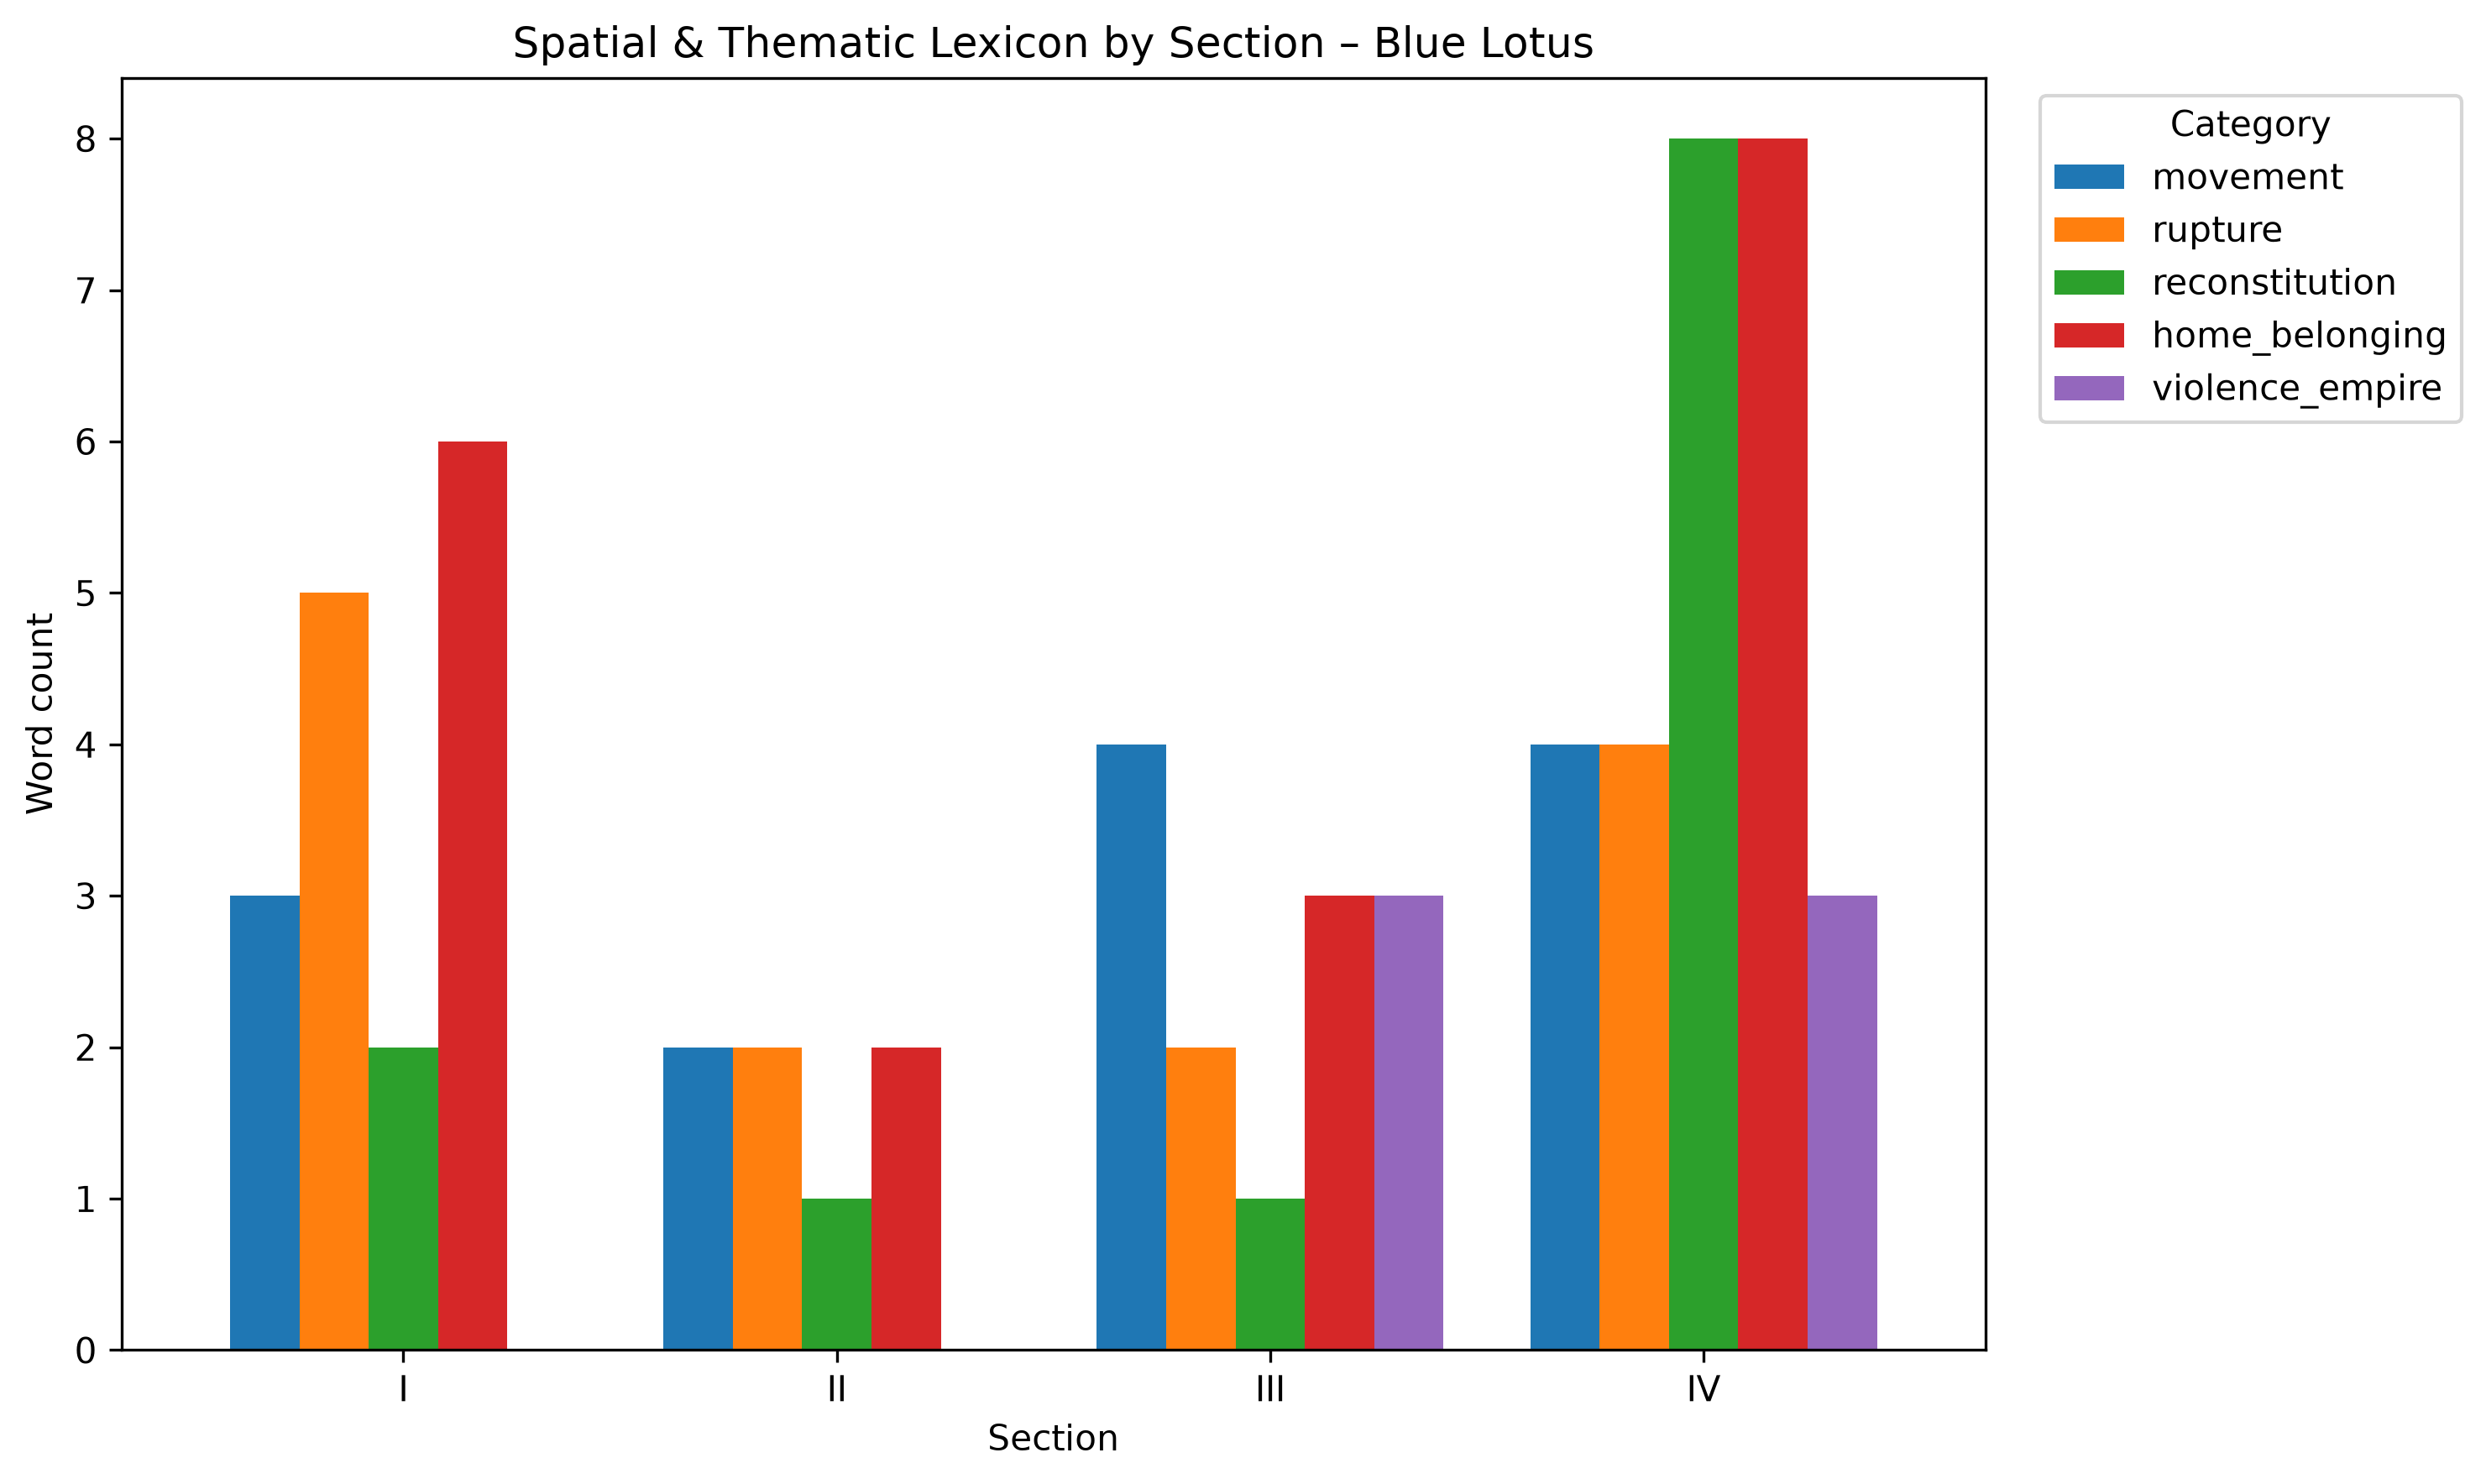

The data file committed next to this chart (first rows):
section, movement, rupture, reconstitution, home_belonging, violence_empire
I, 3, 5, 2, 6, 0
II, 2, 2, 1, 2, 0
III, 4, 2, 1, 3, 3
IV, 4, 4, 8, 8, 3
